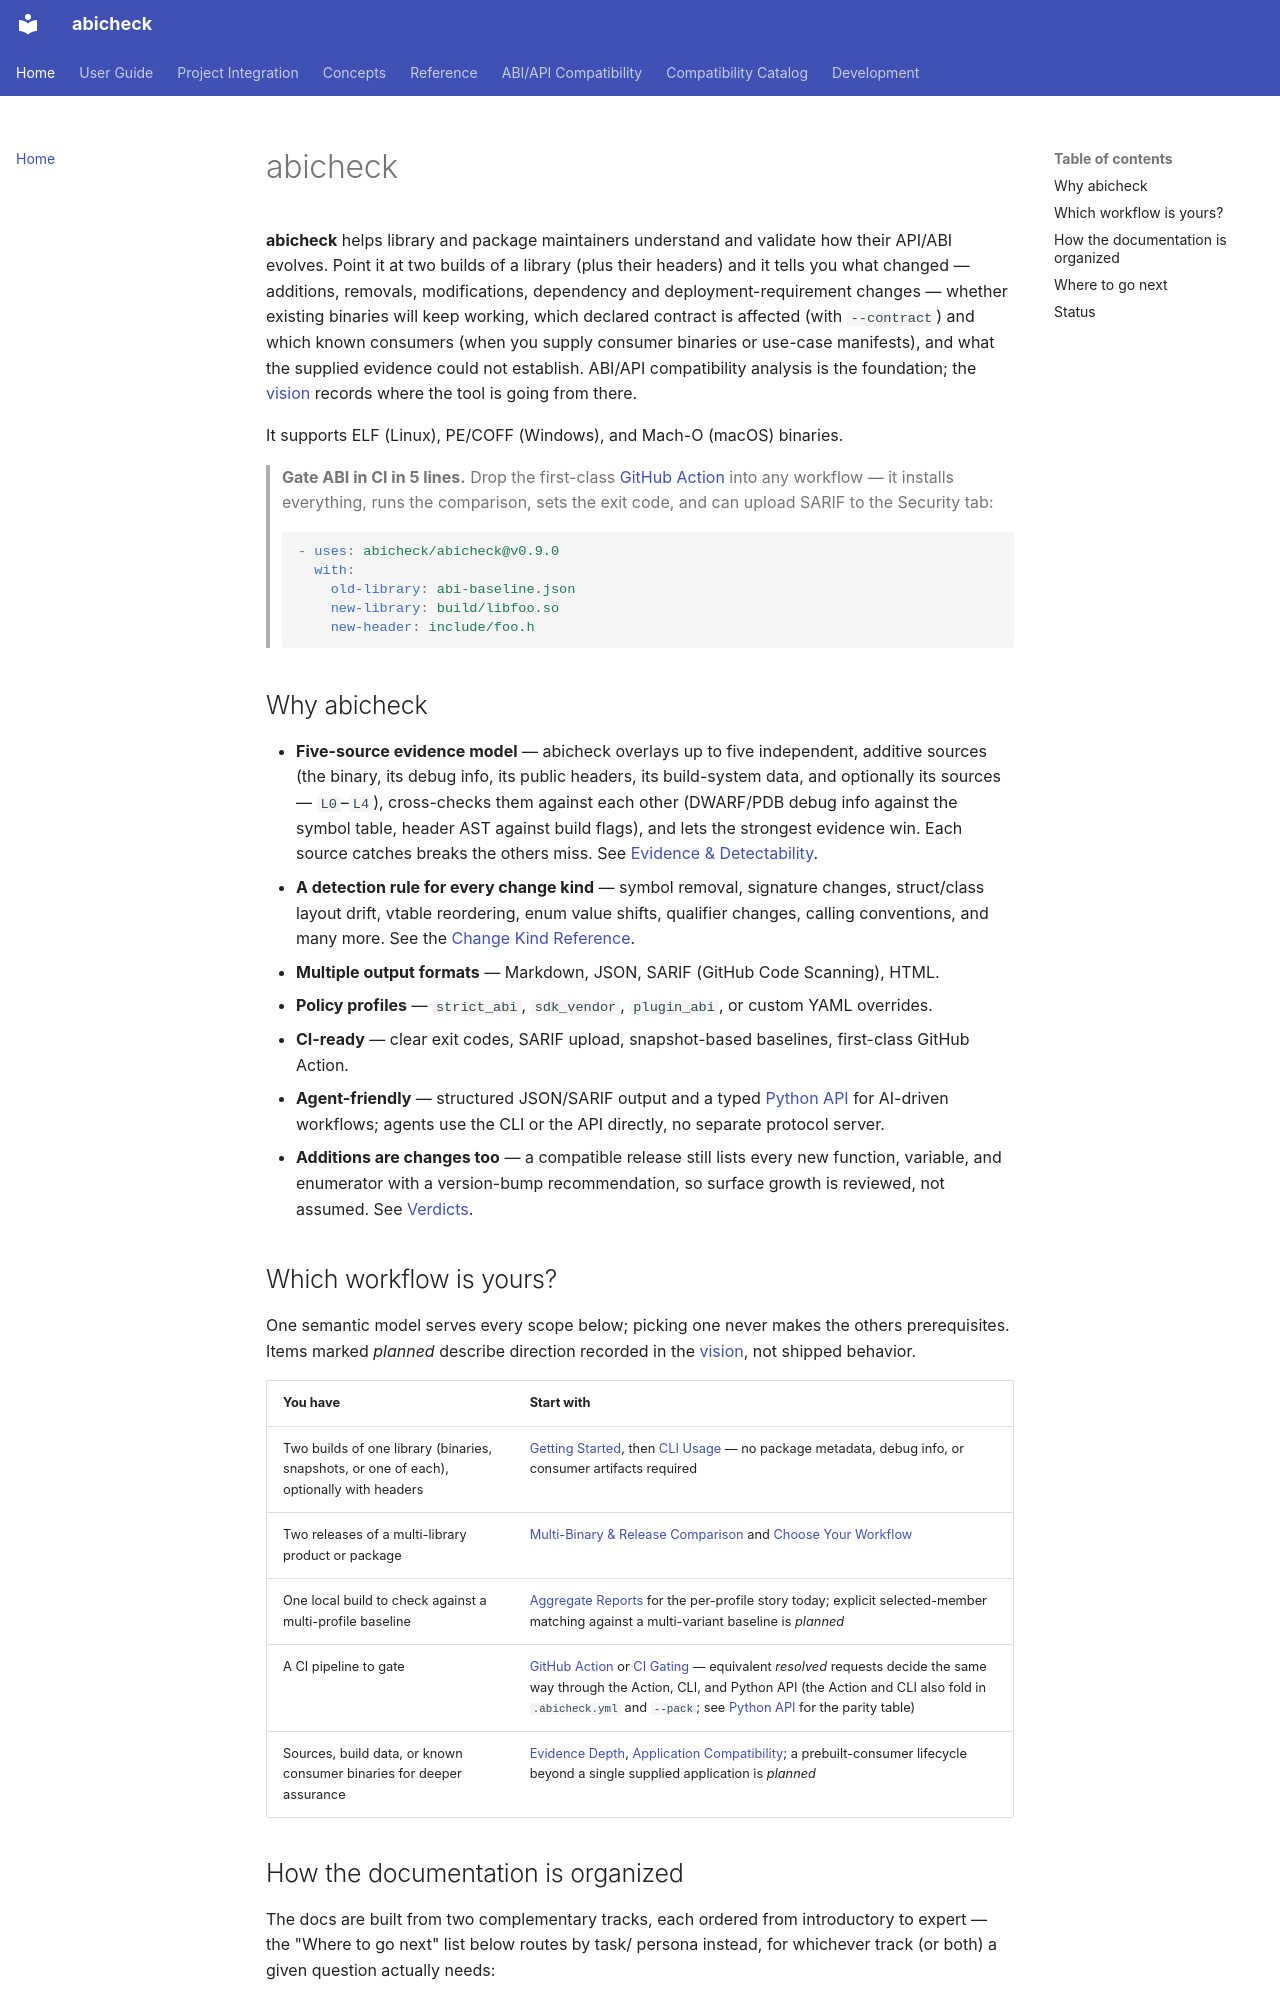

repository: abicheck/abicheck · page: index.html · generator: mkdocs

# abicheck

**abicheck** helps library and package maintainers understand and validate how their API/ABI evolves. Point it at two builds of a library (plus their headers) and it tells you what changed — additions, removals, modifications, dependency and deployment-requirement changes — whether existing binaries will keep working, which declared contract is affected (with `--contract`) and which known consumers (when you supply consumer binaries or use-case manifests), and what the supplied evidence could not establish. ABI/API compatibility analysis is the foundation; the [vision](contribute/vision.md) records where the tool is going from there.

It supports ELF (Linux), PE/COFF (Windows), and Mach-O (macOS) binaries.

> **Gate ABI in CI in 5 lines.** Drop the first-class
> [GitHub Action](use/github-action.md) into any workflow — it installs
> everything, runs the comparison, sets the exit code, and can upload SARIF to
> the Security tab:
>
> ```yaml
> - uses: abicheck/abicheck@v0.9.0
>   with:
>     old-library: abi-baseline.json
>     new-library: build/libfoo.so
>     new-header: include/foo.h
> ```

## Why abicheck

- **Five-source evidence model** — abicheck overlays up to five independent, additive sources (the binary, its debug info, its public headers, its build-system data, and optionally its sources — `L0`–`L4`), cross-checks them against each other (DWARF/PDB debug info against the symbol table, header AST against build flags), and lets the strongest evidence win. Each source catches breaks the others miss. See [Evidence & Detectability](learn/evidence-and-detectability.md).
- **A detection rule for every change kind** — symbol removal, signature changes, struct/class layout drift, vtable reordering, enum value shifts, qualifier changes, calling conventions, and many more. See the [Change Kind Reference](reference/change-kinds.md).
- **Multiple output formats** — Markdown, JSON, SARIF (GitHub Code Scanning), HTML.
- **Policy profiles** — `strict_abi`, `sdk_vendor`, `plugin_abi`, or custom YAML overrides.
- **CI-ready** — clear exit codes, SARIF upload, snapshot-based baselines, first-class GitHub Action.
- **Agent-friendly** — structured JSON/SARIF output and a typed [Python API](use/python-api.md) for AI-driven workflows; agents use the CLI or the API directly, no separate protocol server.
- **Additions are changes too** — a compatible release still lists every new function, variable, and enumerator with a version-bump recommendation, so surface growth is reviewed, not assumed. See [Verdicts](learn/verdicts.md).

## Which workflow is yours?

One semantic model serves every scope below; picking one never makes the others prerequisites. Items marked *planned* describe direction recorded in the [vision](contribute/vision.md), not shipped behavior.

| You have | Start with |
|---|---|
| Two builds of one library (binaries, snapshots, or one of each), optionally with headers | [Getting Started](start/getting-started.md), then [CLI Usage](use/cli-usage.md) — no package metadata, debug info, or consumer artifacts required |
| Two releases of a multi-library product or package | [Multi-Binary & Release Comparison](use/multi-binary.md) and [Choose Your Workflow](start/choose-your-workflow.md) |
| One local build to check against a multi-profile baseline | [Aggregate Reports](use/aggregate-reports.md) for the per-profile story today; explicit selected-member matching against a multi-variant baseline is *planned* |
| A CI pipeline to gate | [GitHub Action](use/github-action.md) or [CI Gating](use/ci-gating.md) — equivalent *resolved* requests decide the same way through the Action, CLI, and Python API (the Action and CLI also fold in `.abicheck.yml` and `--pack`; see [Python API](use/python-api.md) for the parity table) |
| Sources, build data, or known consumer binaries for deeper assurance | [Evidence Depth](use/evidence-depth.md), [Application Compatibility](use/appcompat.md); a prebuilt-consumer lifecycle beyond a single supplied application is *planned* |
